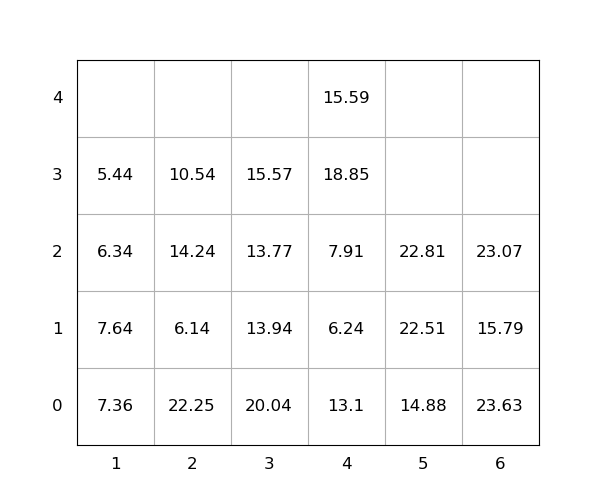

The file beside this chart, header and first rows:
idx, loc_x, loc_y, loc_z, weight, group, score, seq, reloc, size(ft)
1, 4, 0, 0, 13.1, 0, 13.1, 0, 1.0, 20
2, 6, 0, 0, 23.63, 0, 23.63, 0, 1.0, 20
3, 6, 0, 1, 15.79, 0, 15.79, 0, 1.0, 20
4, 3, 0, 0, 20.04, 0, 20.04, 0, 1.0, 20
5, 3, 0, 1, 13.94, 0, 13.94, 0, 1.0, 20
6, 2, 0, 0, 22.25, 0, 22.25, 0, 1.0, 20
7, 4, 0, 1, 6.24, 0, 6.24, 0, 1.0, 20
8, 5, 0, 0, 14.88, 0, 14.88, 0, 0, 20
9, 4, 0, 2, 7.91, 0, 7.91, 0, 1.0, 20
10, 2, 0, 1, 6.14, 0, 6.14, 0, 1.0, 20
11, 1, 0, 0, 7.36, 0, 7.36, 1, 1.0, 20
12, 5, 0, 1, 22.51, 0, 22.51, 2, 0, 20
13, 1, 0, 1, 7.64, 0, 7.64, 3, 1.0, 20
14, 4, 0, 3, 18.85, 0, 18.85, 4, 1.0, 20
15, 2, 0, 2, 14.24, 0, 14.24, 5, 1.0, 20
16, 1, 0, 2, 6.34, 0, 6.34, 6, 1.0, 20
17, 3, 0, 2, 13.77, 0, 13.77, 7, 1.0, 20
18, 5, 0, 2, 22.81, 0, 22.81, 8, 0, 20
19, 4, 0, 4, 15.59, 0, 15.59, 9, 1.0, 20
20, 3, 0, 3, 15.57, 0, 15.57, 10, 1.0, 20
21, 2, 0, 3, 10.54, 0, 10.54, 11, 1.0, 20
22, 6, 0, 2, 23.07, 0, 23.07, 12, 1.0, 20
23, 1, 0, 3, 5.44, 0, 5.44, 13, 1.0, 20
